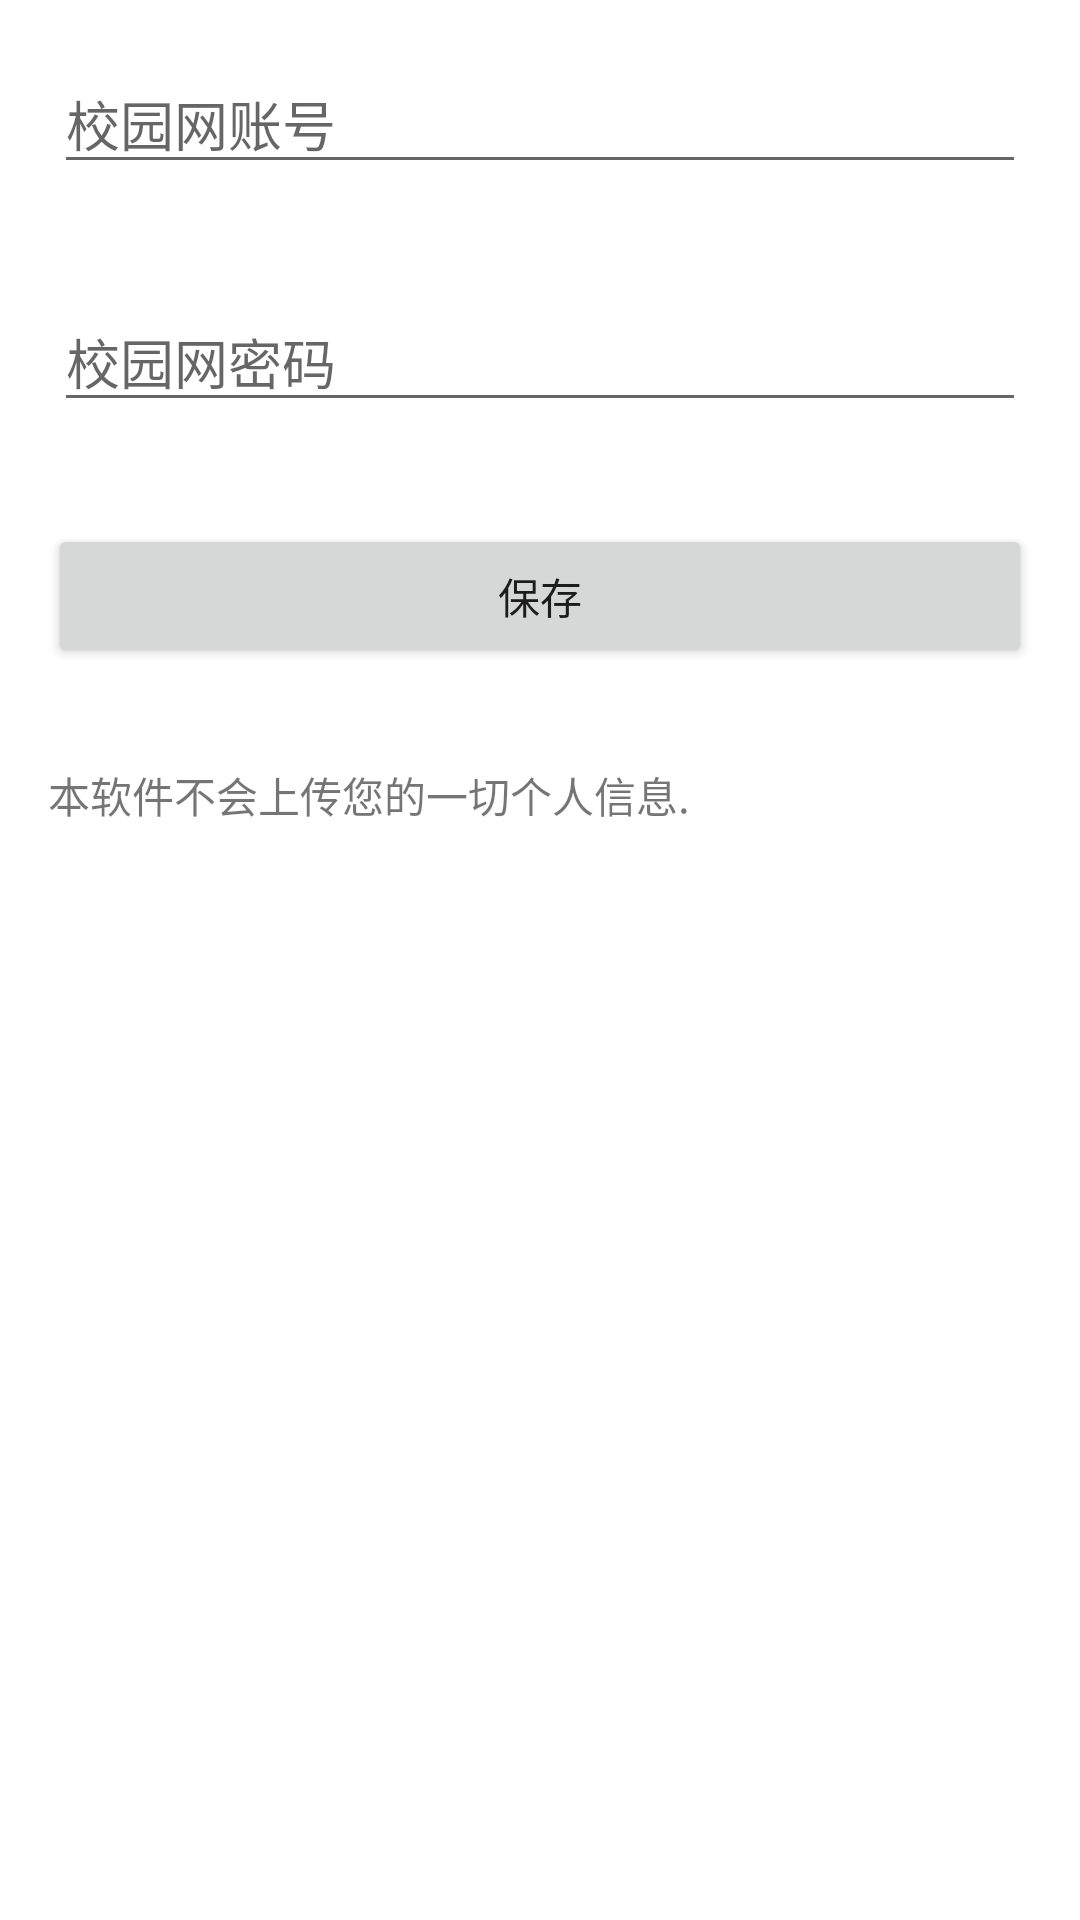

This screen was rendered from an Android layout file. Write that file and the resources it references.
<!-- AndroidManifest.xml: application theme Theme.USTBNetUsageInfo -->
<!-- res/layout/activity_log_net.xml -->
<?xml version="1.0" encoding="utf-8"?>
<LinearLayout
    xmlns:android="http://schemas.android.com/apk/res/android" android:layout_width="match_parent"
    android:layout_height="match_parent"
    android:orientation="vertical">

    <EditText
        android:id="@+id/login_net_user_name"
        android:layout_width="match_parent"
        android:layout_height="wrap_content"
        android:layout_margin="18dp"
        android:hint="校园网账号">
    </EditText>

    <EditText
        android:hint="校园网密码"
        android:id="@+id/login_net_psw"
        android:layout_width="match_parent"
        android:layout_height="wrap_content"
        android:layout_margin="18dp">
    </EditText>

    <Button
        android:id="@+id/save_user_info"
        android:layout_width="match_parent"
        android:layout_height="wrap_content"
        android:layout_gravity="center_horizontal"
        android:text="保存"
        android:layout_margin="16dp">

    </Button>

    <TextView
        android:layout_width="match_parent"
        android:layout_height="wrap_content"
        android:text="本软件不会上传您的一切个人信息."
        android:layout_margin="16dp">
    </TextView>

</LinearLayout>
<!-- resources referenced by this layout -->
<resources>
  <style name="Theme.USTBNetUsageInfo" parent="Theme.MaterialComponents.DayNight.DarkActionBar">
          
          <item name="colorPrimary">@color/purple_500</item>
          <item name="colorPrimaryVariant">@color/purple_700</item>
          <item name="colorOnPrimary">@color/white</item>
          
          <item name="colorSecondary">@color/teal_200</item>
          <item name="colorSecondaryVariant">@color/teal_700</item>
          <item name="colorOnSecondary">@color/black</item>
          
          <item name="android:statusBarColor" tools:targetApi="l">?attr/colorPrimaryVariant</item>
          
      </style>
  <color name="purple_500">#00897B</color>
  <color name="purple_700">#00897B</color>
  <color name="white">#FFFFFFFF</color>
  <color name="teal_200">#FF03DAC5</color>
  <color name="teal_700">#FF018786</color>
  <color name="black">#FF000000</color>
</resources>
